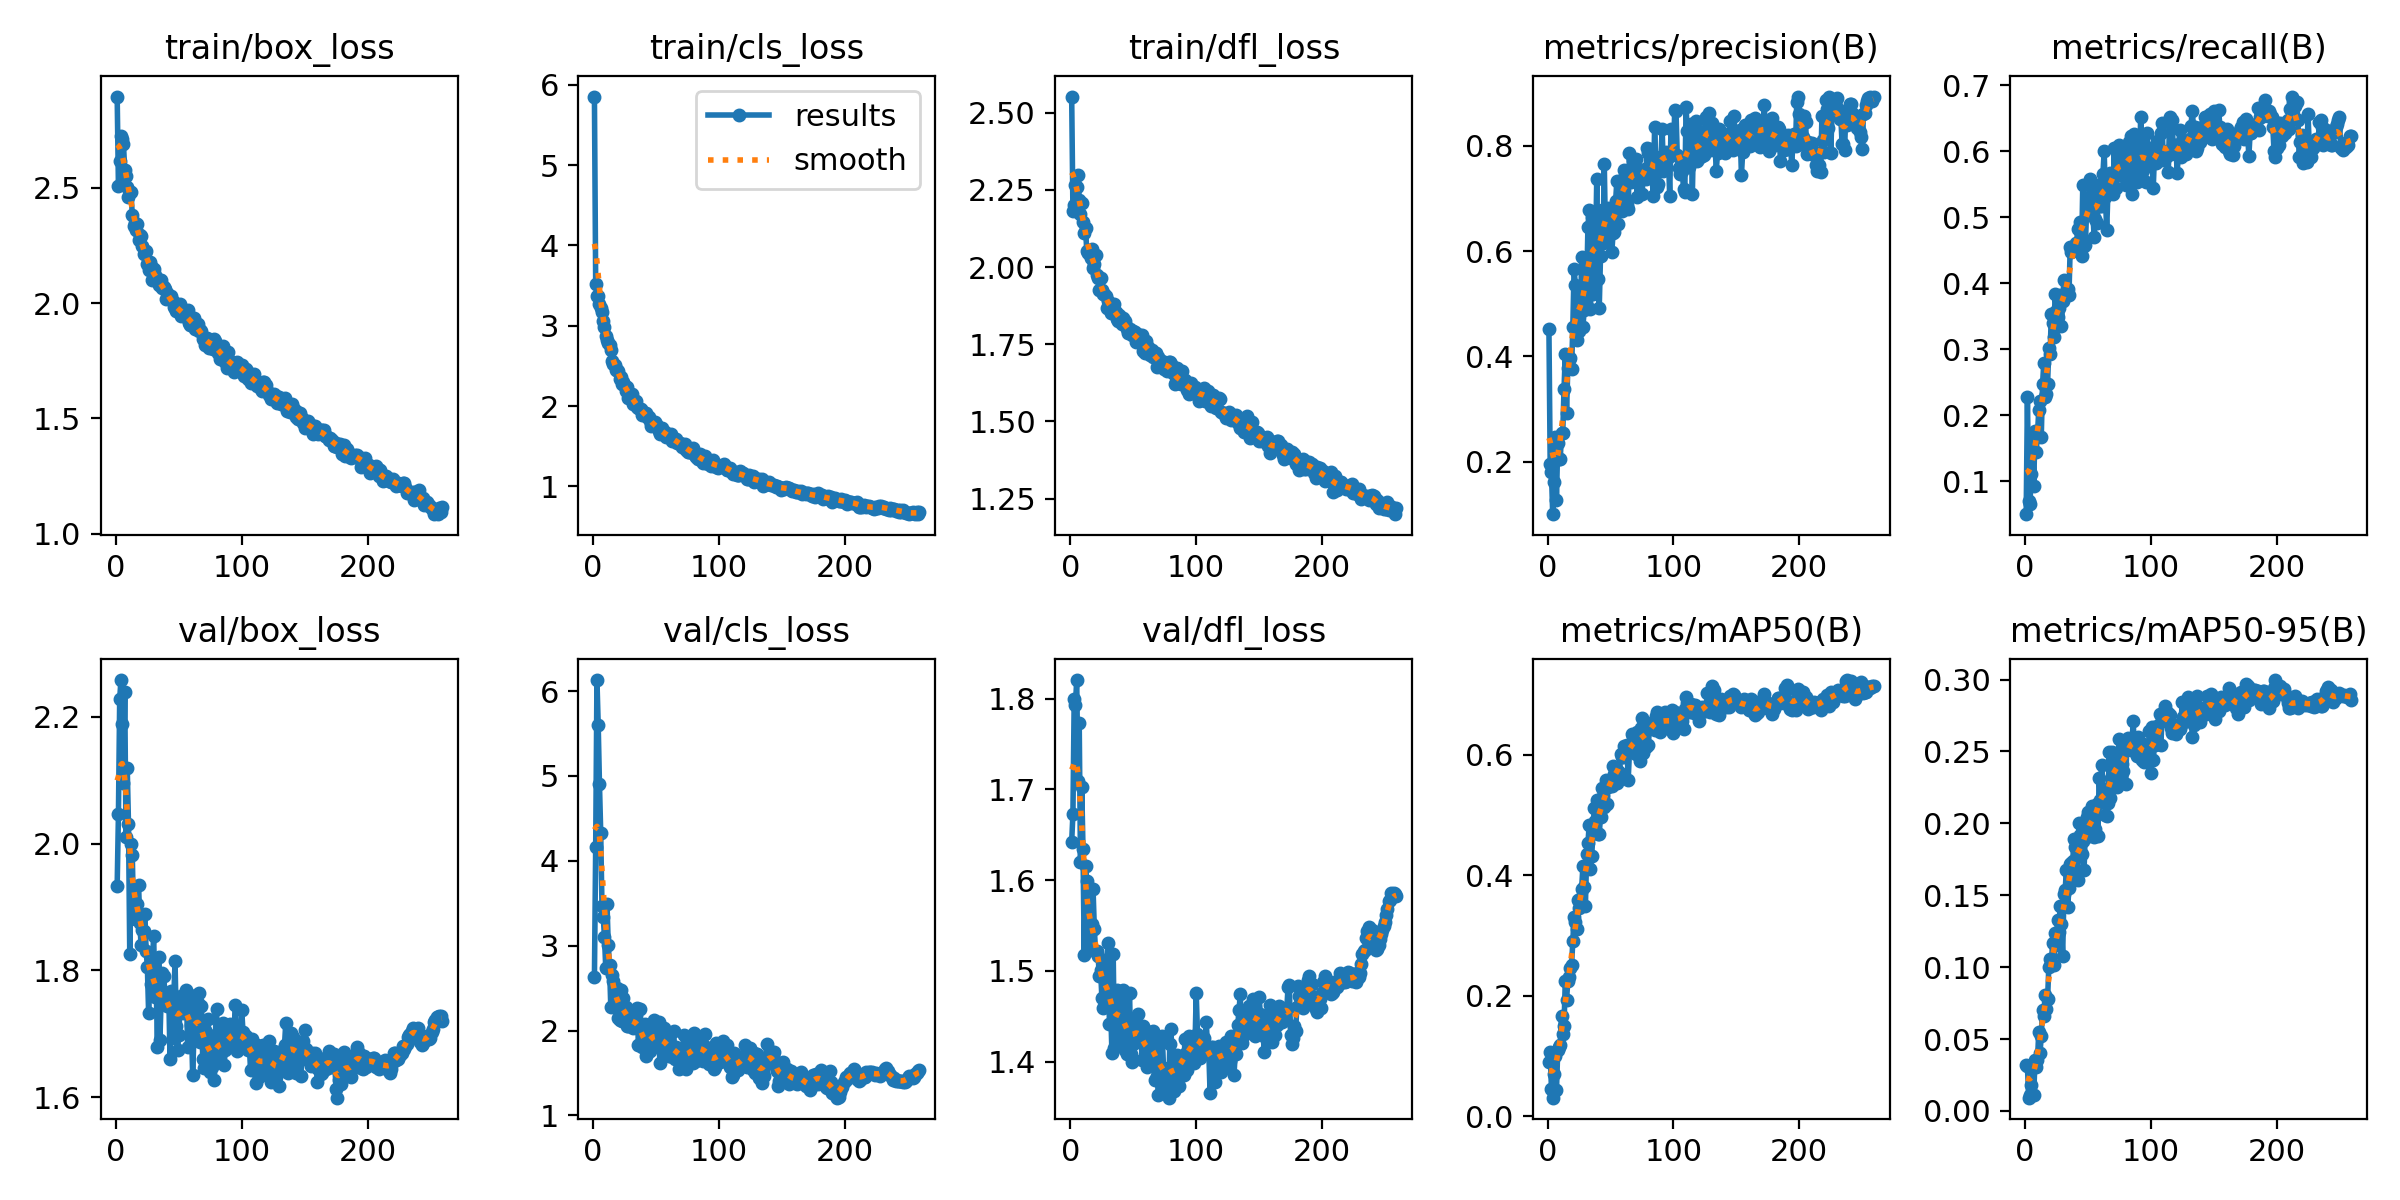

Values plotted in this chart, from the file beside it:
epoch, time, train/box_loss, train/cls_loss, train/dfl_loss, metrics/precision(B), metrics/recall(B), metrics/mAP50(B), metrics/mAP50-95(B), val/box_loss, val/cls_loss, val/dfl_loss, lr/pg0, lr/pg1, lr/pg2
1, 111.7, 2.895, 5.853, 2.552, 0.4527, 0.05004, 0.09004, 0.03209, 1.934, 2.627, 1.642, 0.003324, 0.003324, 0.003324
2, 206, 2.507, 3.525, 2.181, 0.1962, 0.2279, 0.1071, 0.03098, 2.046, 4.167, 1.673, 0.006635, 0.006635, 0.006635
3, 300.4, 2.614, 3.374, 2.202, 0.1807, 0.06977, 0.04563, 0.00926, 2.228, 6.129, 1.799, 0.009925, 0.009925, 0.009925
4, 392.8, 2.725, 3.369, 2.265, 0.1004, 0.06512, 0.03067, 0.01098, 2.258, 5.605, 1.793, 0.009901, 0.009901, 0.009901
5, 485.8, 2.711, 3.272, 2.261, 0.1606, 0.1116, 0.07011, 0.01839, 2.188, 4.906, 1.821, 0.009868, 0.009868, 0.009868
6, 577, 2.69, 3.225, 2.3, 0.2479, 0.1721, 0.09989, 0.02959, 2.095, 4.329, 1.709, 0.009835, 0.009835, 0.009835
7, 669.5, 2.575, 3.168, 2.217, 0.1281, 0.09302, 0.04283, 0.01136, 2.24, 3.467, 1.773, 0.009802, 0.009802, 0.009802
8, 761.1, 2.55, 3.059, 2.171, 0.2351, 0.1767, 0.1094, 0.03523, 2.011, 3.34, 1.62, 0.009769, 0.009769, 0.009769
9, 853.2, 2.503, 2.984, 2.208, 0.205, 0.1442, 0.1145, 0.0305, 2.119, 3.102, 1.702, 0.009736, 0.009736, 0.009736
10, 943.9, 2.46, 2.867, 2.148, 0.2055, 0.1721, 0.1184, 0.03545, 2.031, 2.735, 1.635, 0.009703, 0.009703, 0.009703
11, 1036, 2.482, 2.823, 2.11, 0.254, 0.2074, 0.1657, 0.05505, 1.826, 3.489, 1.518, 0.00967, 0.00967, 0.00967
12, 1127, 2.479, 2.788, 2.126, 0.2553, 0.2217, 0.1372, 0.04029, 1.999, 3.012, 1.616, 0.009637, 0.009637, 0.009637
13, 1219, 2.383, 2.759, 2.053, 0.3376, 0.1674, 0.1504, 0.05239, 1.983, 2.77, 1.6, 0.009604, 0.009604, 0.009604
14, 1309, 2.334, 2.696, 2.045, 0.4045, 0.2465, 0.2237, 0.07014, 1.888, 2.282, 1.549, 0.009571, 0.009571, 0.009571
15, 1400, 2.348, 2.558, 2.05, 0.2917, 0.2791, 0.193, 0.06634, 1.881, 2.656, 1.532, 0.009538, 0.009538, 0.009538
16, 1490, 2.315, 2.52, 2.031, 0.3787, 0.2279, 0.2239, 0.08073, 1.889, 2.58, 1.524, 0.009505, 0.009505, 0.009505
17, 1580, 2.342, 2.515, 2.059, 0.3935, 0.2326, 0.2307, 0.07122, 1.906, 2.279, 1.552, 0.009472, 0.009472, 0.009472
18, 1670, 2.273, 2.451, 1.996, 0.3972, 0.2465, 0.2463, 0.07771, 1.935, 2.413, 1.59, 0.009439, 0.009439, 0.009439
19, 1762, 2.297, 2.45, 2.009, 0.3765, 0.3023, 0.2509, 0.1001, 1.875, 2.505, 1.546, 0.009406, 0.009406, 0.009406
20, 1853, 2.289, 2.436, 2.04, 0.4565, 0.293, 0.2902, 0.1056, 1.839, 2.145, 1.521, 0.009373, 0.009373, 0.009373
21, 1945, 2.245, 2.34, 1.975, 0.5666, 0.3526, 0.3309, 0.1026, 1.864, 2.12, 1.522, 0.00934, 0.00934, 0.00934
22, 2035, 2.211, 2.357, 1.963, 0.5364, 0.3395, 0.3226, 0.1166, 1.863, 2.481, 1.516, 0.009307, 0.009307, 0.009307
23, 2127, 2.216, 2.274, 1.925, 0.4315, 0.3177, 0.3112, 0.1012, 1.889, 2.11, 1.494, 0.009274, 0.009274, 0.009274
24, 2218, 2.224, 2.301, 1.965, 0.4956, 0.3839, 0.3593, 0.1235, 1.831, 2.388, 1.501, 0.009241, 0.009241, 0.009241
25, 2308, 2.168, 2.243, 1.925, 0.4483, 0.3581, 0.3459, 0.1155, 1.805, 2.266, 1.47, 0.009208, 0.009208, 0.009208
26, 2399, 2.145, 2.188, 1.913, 0.4576, 0.3488, 0.3606, 0.1325, 1.732, 2.282, 1.46, 0.009175, 0.009175, 0.009175
27, 2493, 2.18, 2.238, 1.913, 0.5891, 0.3628, 0.3773, 0.1244, 1.805, 2.054, 1.501, 0.009142, 0.009142, 0.009142
28, 2586, 2.162, 2.102, 1.905, 0.455, 0.3814, 0.4147, 0.1422, 1.779, 2.058, 1.472, 0.009109, 0.009109, 0.009109
29, 2678, 2.102, 2.135, 1.866, 0.4873, 0.3349, 0.3797, 0.1303, 1.812, 2.175, 1.51, 0.009076, 0.009076, 0.009076
30, 2769, 2.15, 2.14, 1.89, 0.5238, 0.3735, 0.3494, 0.1077, 1.854, 2.097, 1.531, 0.009043, 0.009043, 0.009043
31, 2861, 2.122, 2.146, 1.882, 0.5277, 0.4047, 0.4351, 0.1506, 1.757, 2.094, 1.441, 0.00901, 0.00901, 0.00901
32, 2953, 2.1, 2.022, 1.85, 0.6464, 0.3814, 0.453, 0.154, 1.779, 2.025, 1.459, 0.008977, 0.008977, 0.008977
33, 3047, 2.1, 2.039, 1.877, 0.6774, 0.3814, 0.483, 0.1676, 1.68, 2.116, 1.409, 0.008944, 0.008944, 0.008944
34, 3141, 2.077, 2.065, 1.858, 0.4899, 0.3907, 0.4105, 0.1416, 1.822, 2.167, 1.519, 0.008911, 0.008911, 0.008911
35, 3235, 2.1, 1.989, 1.879, 0.6645, 0.3814, 0.4317, 0.1553, 1.691, 2.265, 1.415, 0.008878, 0.008878, 0.008878
36, 3328, 2.101, 1.971, 1.855, 0.5182, 0.4553, 0.4698, 0.1719, 1.76, 1.835, 1.423, 0.008845, 0.008845, 0.008845
37, 3422, 2.067, 1.968, 1.833, 0.6649, 0.4465, 0.5112, 0.1725, 1.796, 2.252, 1.479, 0.008812, 0.008812, 0.008812
38, 3515, 2.07, 1.958, 1.825, 0.5871, 0.4512, 0.4902, 0.1737, 1.791, 1.99, 1.472, 0.008779, 0.008779, 0.008779
39, 3609, 2.059, 1.89, 1.845, 0.7359, 0.4537, 0.5253, 0.189, 1.762, 1.804, 1.418, 0.008746, 0.008746, 0.008746
40, 3703, 2.018, 1.925, 1.825, 0.5464, 0.4512, 0.469, 0.1835, 1.765, 1.837, 1.453, 0.008713, 0.008713, 0.008713
41, 3796, 2.044, 1.903, 1.815, 0.4927, 0.4605, 0.4691, 0.1646, 1.744, 2.08, 1.471, 0.00868, 0.00868, 0.00868
42, 3889, 2.025, 1.911, 1.836, 0.5902, 0.4823, 0.4974, 0.1608, 1.763, 1.7, 1.479, 0.008647, 0.008647, 0.008647
43, 3982, 2.018, 1.868, 1.824, 0.6783, 0.4837, 0.545, 0.2001, 1.66, 1.738, 1.412, 0.008614, 0.008614, 0.008614
44, 4075, 2.029, 1.869, 1.81, 0.6158, 0.4919, 0.5316, 0.1918, 1.768, 1.859, 1.435, 0.008581, 0.008581, 0.008581
45, 4169, 2.007, 1.818, 1.799, 0.7661, 0.4419, 0.5129, 0.1785, 1.693, 1.757, 1.408, 0.008548, 0.008548, 0.008548
46, 4266, 1.982, 1.755, 1.786, 0.6208, 0.5488, 0.5574, 0.1875, 1.757, 2.056, 1.438, 0.008515, 0.008515, 0.008515
47, 4363, 1.978, 1.776, 1.799, 0.6779, 0.4558, 0.5179, 0.1673, 1.814, 1.898, 1.476, 0.008482, 0.008482, 0.008482
48, 4461, 1.965, 1.76, 1.785, 0.6812, 0.4571, 0.5458, 0.1945, 1.712, 2.13, 1.408, 0.008449, 0.008449, 0.008449
49, 4557, 1.975, 1.806, 1.78, 0.673, 0.507, 0.5561, 0.2046, 1.675, 1.891, 1.399, 0.008416, 0.008416, 0.008416
50, 4654, 1.983, 1.771, 1.794, 0.6768, 0.5209, 0.5543, 0.2082, 1.698, 1.836, 1.419, 0.008383, 0.008383, 0.008383
51, 4747, 1.997, 1.746, 1.791, 0.5982, 0.5302, 0.5487, 0.1912, 1.744, 1.992, 1.447, 0.00835, 0.00835, 0.00835
52, 4838, 1.944, 1.686, 1.757, 0.6343, 0.5581, 0.5811, 0.1942, 1.759, 2.095, 1.444, 0.008317, 0.008317, 0.008317
53, 4929, 1.947, 1.656, 1.765, 0.6354, 0.5351, 0.5675, 0.2119, 1.733, 1.613, 1.431, 0.008284, 0.008284, 0.008284
54, 5022, 1.952, 1.698, 1.759, 0.6948, 0.507, 0.5783, 0.2115, 1.756, 1.94, 1.452, 0.008251, 0.008251, 0.008251
55, 5115, 1.958, 1.727, 1.779, 0.7329, 0.4698, 0.553, 0.1903, 1.745, 1.797, 1.421, 0.008218, 0.008218, 0.008218
56, 5208, 1.94, 1.664, 1.759, 0.6509, 0.4977, 0.559, 0.1961, 1.769, 2.032, 1.43, 0.008185, 0.008185, 0.008185
57, 5301, 1.969, 1.676, 1.781, 0.6921, 0.4915, 0.5714, 0.2136, 1.679, 1.945, 1.402, 0.008152, 0.008152, 0.008152
58, 5395, 1.915, 1.616, 1.728, 0.7302, 0.5488, 0.6019, 0.1914, 1.738, 1.797, 1.439, 0.008119, 0.008119, 0.008119
59, 5487, 1.903, 1.628, 1.722, 0.6762, 0.5343, 0.5956, 0.2312, 1.748, 1.878, 1.427, 0.008086, 0.008086, 0.008086
60, 5579, 1.916, 1.634, 1.759, 0.7369, 0.5163, 0.5962, 0.2165, 1.714, 1.705, 1.424, 0.008053, 0.008053, 0.008053
... 199 more rows
